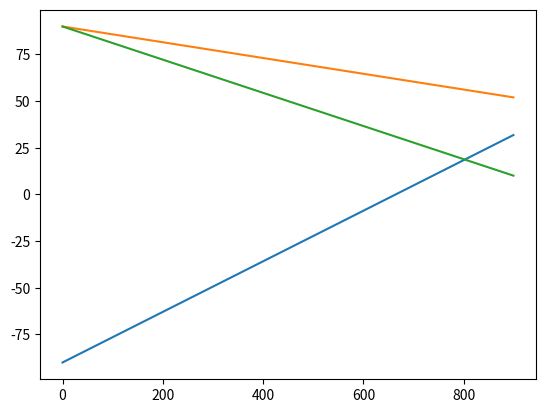

Write the Python code that produced this figure.
import matplotlib.pyplot as plt
import numpy as np

x0 = []
x1 = []
y0 = []
y1 = []
y2 = []

nframes = 900
zoomFac = 160

ohare_lon = -87.8369
ohare_lat = 41.9773

def getLatZoom(nframes, zoomFac, zoomi):
	m = -(zoomFac/2.)/nframes
	b = 90
	return m*zoomi + b

for zoomi in range(nframes):

	zoom = float(zoomi)/float(nframes)*zoomFac
	latExtent0 = -90 - (-90 - (-90 + zoomFac/2. + ohare_lat))*zoomi/nframes
	latExtent1 = 90 - (90 - (90 - zoomFac/2. + ohare_lat))*zoomi/nframes
	extent = [-180 + zoom , 180 - zoom, latExtent0, latExtent1]
	x0.append(extent[0])
	x1.append(extent[1])
	y0.append(extent[2])
	y1.append(extent[3])
	y2.append(getLatZoom(nframes, zoomFac, zoomi))

print(np.array(x0) - np.array(x1))
print(np.array(y0) - np.array(y1))

# print(np.diff(x1))
# print(np.diff(y0))
# print(np.diff(y1))
# print(np.diff(y2))

# plt.plot(range(nframes), x0)
# plt.show()

# plt.plot(range(nframes), x1)
# plt.show()

plt.plot(range(nframes), y0)
plt.show()

plt.plot(range(nframes), y1)
plt.show()

plt.plot(range(nframes), y2)
plt.show()